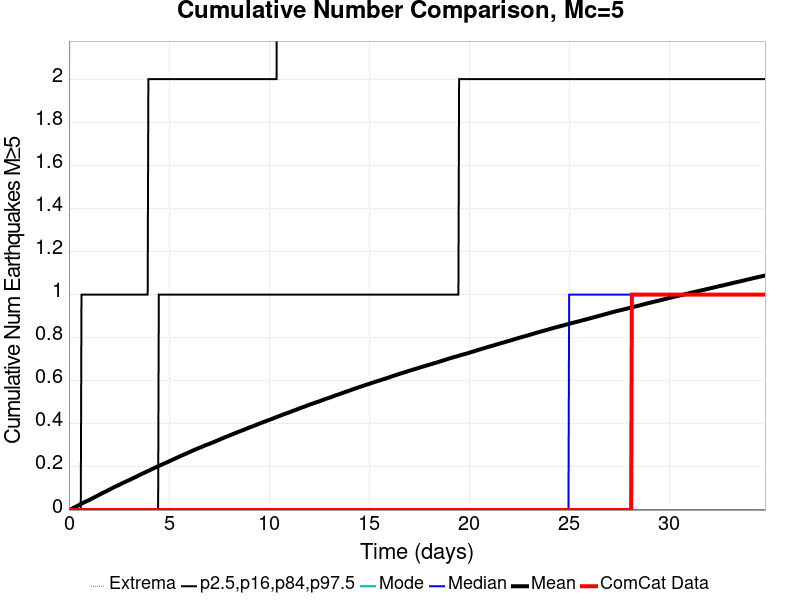

Values plotted in this chart, from the file beside it:
Time (days), ComCat Data, Simulation Mean, Simulation Median, Simulation Mode, Simulation Minimum, Simulation Maximum, 2.5 %-ile, 16 %-ile, 84 %-ile, 97.5 %-ile
0.0, 0.0, 0.0, 0.0, 0.0, 0.0, 0.0, 0.0, 0.0, 0.0, 0.0
0.03482, 0.0, 0.00128, 0.0, 0.0, 0.0, 2.0, 0.0, 0.0, 0.0, 0.0
0.06965, 0.0, 0.00255, 0.0, 0.0, 0.0, 3.0, 0.0, 0.0, 0.0, 0.0
0.1045, 0.0, 0.00396, 0.0, 0.0, 0.0, 3.0, 0.0, 0.0, 0.0, 0.0
0.1393, 0.0, 0.00561, 0.0, 0.0, 0.0, 5.0, 0.0, 0.0, 0.0, 0.0
0.1741, 0.0, 0.00711, 0.0, 0.0, 0.0, 5.0, 0.0, 0.0, 0.0, 0.0
0.2089, 0.0, 0.00892, 0.0, 0.0, 0.0, 5.0, 0.0, 0.0, 0.0, 0.0
0.2438, 0.0, 0.011, 0.0, 0.0, 0.0, 6.0, 0.0, 0.0, 0.0, 0.0
0.2786, 0.0, 0.01256, 0.0, 0.0, 0.0, 7.0, 0.0, 0.0, 0.0, 0.0
0.3134, 0.0, 0.014, 0.0, 0.0, 0.0, 8.0, 0.0, 0.0, 0.0, 0.0
0.3482, 0.0, 0.01569, 0.0, 0.0, 0.0, 9.0, 0.0, 0.0, 0.0, 0.0
0.3831, 0.0, 0.01723, 0.0, 0.0, 0.0, 10.0, 0.0, 0.0, 0.0, 0.0
0.4179, 0.0, 0.01898, 0.0, 0.0, 0.0, 10.0, 0.0, 0.0, 0.0, 0.0
0.4527, 0.0, 0.02065, 0.0, 0.0, 0.0, 10.0, 0.0, 0.0, 0.0, 0.0
0.4875, 0.0, 0.02249, 0.0, 0.0, 0.0, 10.0, 0.0, 0.0, 0.0, 0.0
0.5224, 0.0, 0.02414, 0.0, 0.0, 0.0, 10.0, 0.0, 0.0, 0.0, 0.0
0.5572, 0.0, 0.02601, 0.0, 0.0, 0.0, 10.0, 0.0, 0.0, 0.0, 0.0
0.592, 0.0, 0.0276, 0.0, 0.0, 0.0, 10.0, 0.0, 0.0, 0.0, 0.0
0.6268, 0.0, 0.02938, 0.0, 0.0, 0.0, 10.0, 0.0, 0.0, 0.0, 1.0
0.6616, 0.0, 0.03106, 0.0, 0.0, 0.0, 10.0, 0.0, 0.0, 0.0, 1.0
0.6965, 0.0, 0.03254, 0.0, 0.0, 0.0, 10.0, 0.0, 0.0, 0.0, 1.0
0.7313, 0.0, 0.03422, 0.0, 0.0, 0.0, 12.0, 0.0, 0.0, 0.0, 1.0
0.7661, 0.0, 0.03608, 0.0, 0.0, 0.0, 12.0, 0.0, 0.0, 0.0, 1.0
0.8009, 0.0, 0.03766, 0.0, 0.0, 0.0, 13.0, 0.0, 0.0, 0.0, 1.0
0.8358, 0.0, 0.0391, 0.0, 0.0, 0.0, 13.0, 0.0, 0.0, 0.0, 1.0
0.8706, 0.0, 0.04062, 0.0, 0.0, 0.0, 14.0, 0.0, 0.0, 0.0, 1.0
0.9054, 0.0, 0.04225, 0.0, 0.0, 0.0, 14.0, 0.0, 0.0, 0.0, 1.0
0.9402, 0.0, 0.04364, 0.0, 0.0, 0.0, 14.0, 0.0, 0.0, 0.0, 1.0
0.9751, 0.0, 0.04512, 0.0, 0.0, 0.0, 14.0, 0.0, 0.0, 0.0, 1.0
1.01, 0.0, 0.04683, 0.0, 0.0, 0.0, 14.0, 0.0, 0.0, 0.0, 1.0
1.045, 0.0, 0.04834, 0.0, 0.0, 0.0, 14.0, 0.0, 0.0, 0.0, 1.0
1.08, 0.0, 0.05003, 0.0, 0.0, 0.0, 14.0, 0.0, 0.0, 0.0, 1.0
1.114, 0.0, 0.05176, 0.0, 0.0, 0.0, 14.0, 0.0, 0.0, 0.0, 1.0
1.149, 0.0, 0.05348, 0.0, 0.0, 0.0, 14.0, 0.0, 0.0, 0.0, 1.0
1.184, 0.0, 0.05497, 0.0, 0.0, 0.0, 14.0, 0.0, 0.0, 0.0, 1.0
1.219, 0.0, 0.05672, 0.0, 0.0, 0.0, 14.0, 0.0, 0.0, 0.0, 1.0
1.254, 0.0, 0.05843, 0.0, 0.0, 0.0, 14.0, 0.0, 0.0, 0.0, 1.0
1.288, 0.0, 0.06009, 0.0, 0.0, 0.0, 14.0, 0.0, 0.0, 0.0, 1.0
1.323, 0.0, 0.06188, 0.0, 0.0, 0.0, 14.0, 0.0, 0.0, 0.0, 1.0
1.358, 0.0, 0.06345, 0.0, 0.0, 0.0, 15.0, 0.0, 0.0, 0.0, 1.0
1.393, 0.0, 0.06506, 0.0, 0.0, 0.0, 15.0, 0.0, 0.0, 0.0, 1.0
1.428, 0.0, 0.06654, 0.0, 0.0, 0.0, 15.0, 0.0, 0.0, 0.0, 1.0
1.463, 0.0, 0.06815, 0.0, 0.0, 0.0, 15.0, 0.0, 0.0, 0.0, 1.0
1.497, 0.0, 0.07005, 0.0, 0.0, 0.0, 15.0, 0.0, 0.0, 0.0, 1.0
1.532, 0.0, 0.07184, 0.0, 0.0, 0.0, 15.0, 0.0, 0.0, 0.0, 1.0
1.567, 0.0, 0.07345, 0.0, 0.0, 0.0, 15.0, 0.0, 0.0, 0.0, 1.0
1.602, 0.0, 0.0752, 0.0, 0.0, 0.0, 15.0, 0.0, 0.0, 0.0, 1.0
1.637, 0.0, 0.07693, 0.0, 0.0, 0.0, 16.0, 0.0, 0.0, 0.0, 1.0
1.672, 0.0, 0.07855, 0.0, 0.0, 0.0, 16.0, 0.0, 0.0, 0.0, 1.0
1.706, 0.0, 0.08013, 0.0, 0.0, 0.0, 16.0, 0.0, 0.0, 0.0, 1.0
1.741, 0.0, 0.08172, 0.0, 0.0, 0.0, 16.0, 0.0, 0.0, 0.0, 1.0
1.776, 0.0, 0.08321, 0.0, 0.0, 0.0, 16.0, 0.0, 0.0, 0.0, 1.0
1.811, 0.0, 0.08471, 0.0, 0.0, 0.0, 16.0, 0.0, 0.0, 0.0, 1.0
1.846, 0.0, 0.08622, 0.0, 0.0, 0.0, 16.0, 0.0, 0.0, 0.0, 1.0
1.88, 0.0, 0.08798, 0.0, 0.0, 0.0, 16.0, 0.0, 0.0, 0.0, 1.0
1.915, 0.0, 0.08964, 0.0, 0.0, 0.0, 16.0, 0.0, 0.0, 0.0, 1.0
1.95, 0.0, 0.09139, 0.0, 0.0, 0.0, 16.0, 0.0, 0.0, 0.0, 1.0
1.985, 0.0, 0.09281, 0.0, 0.0, 0.0, 16.0, 0.0, 0.0, 0.0, 1.0
2.02, 0.0, 0.09463, 0.0, 0.0, 0.0, 16.0, 0.0, 0.0, 0.0, 1.0
2.055, 0.0, 0.09625, 0.0, 0.0, 0.0, 16.0, 0.0, 0.0, 0.0, 1.0
... 940 more rows
